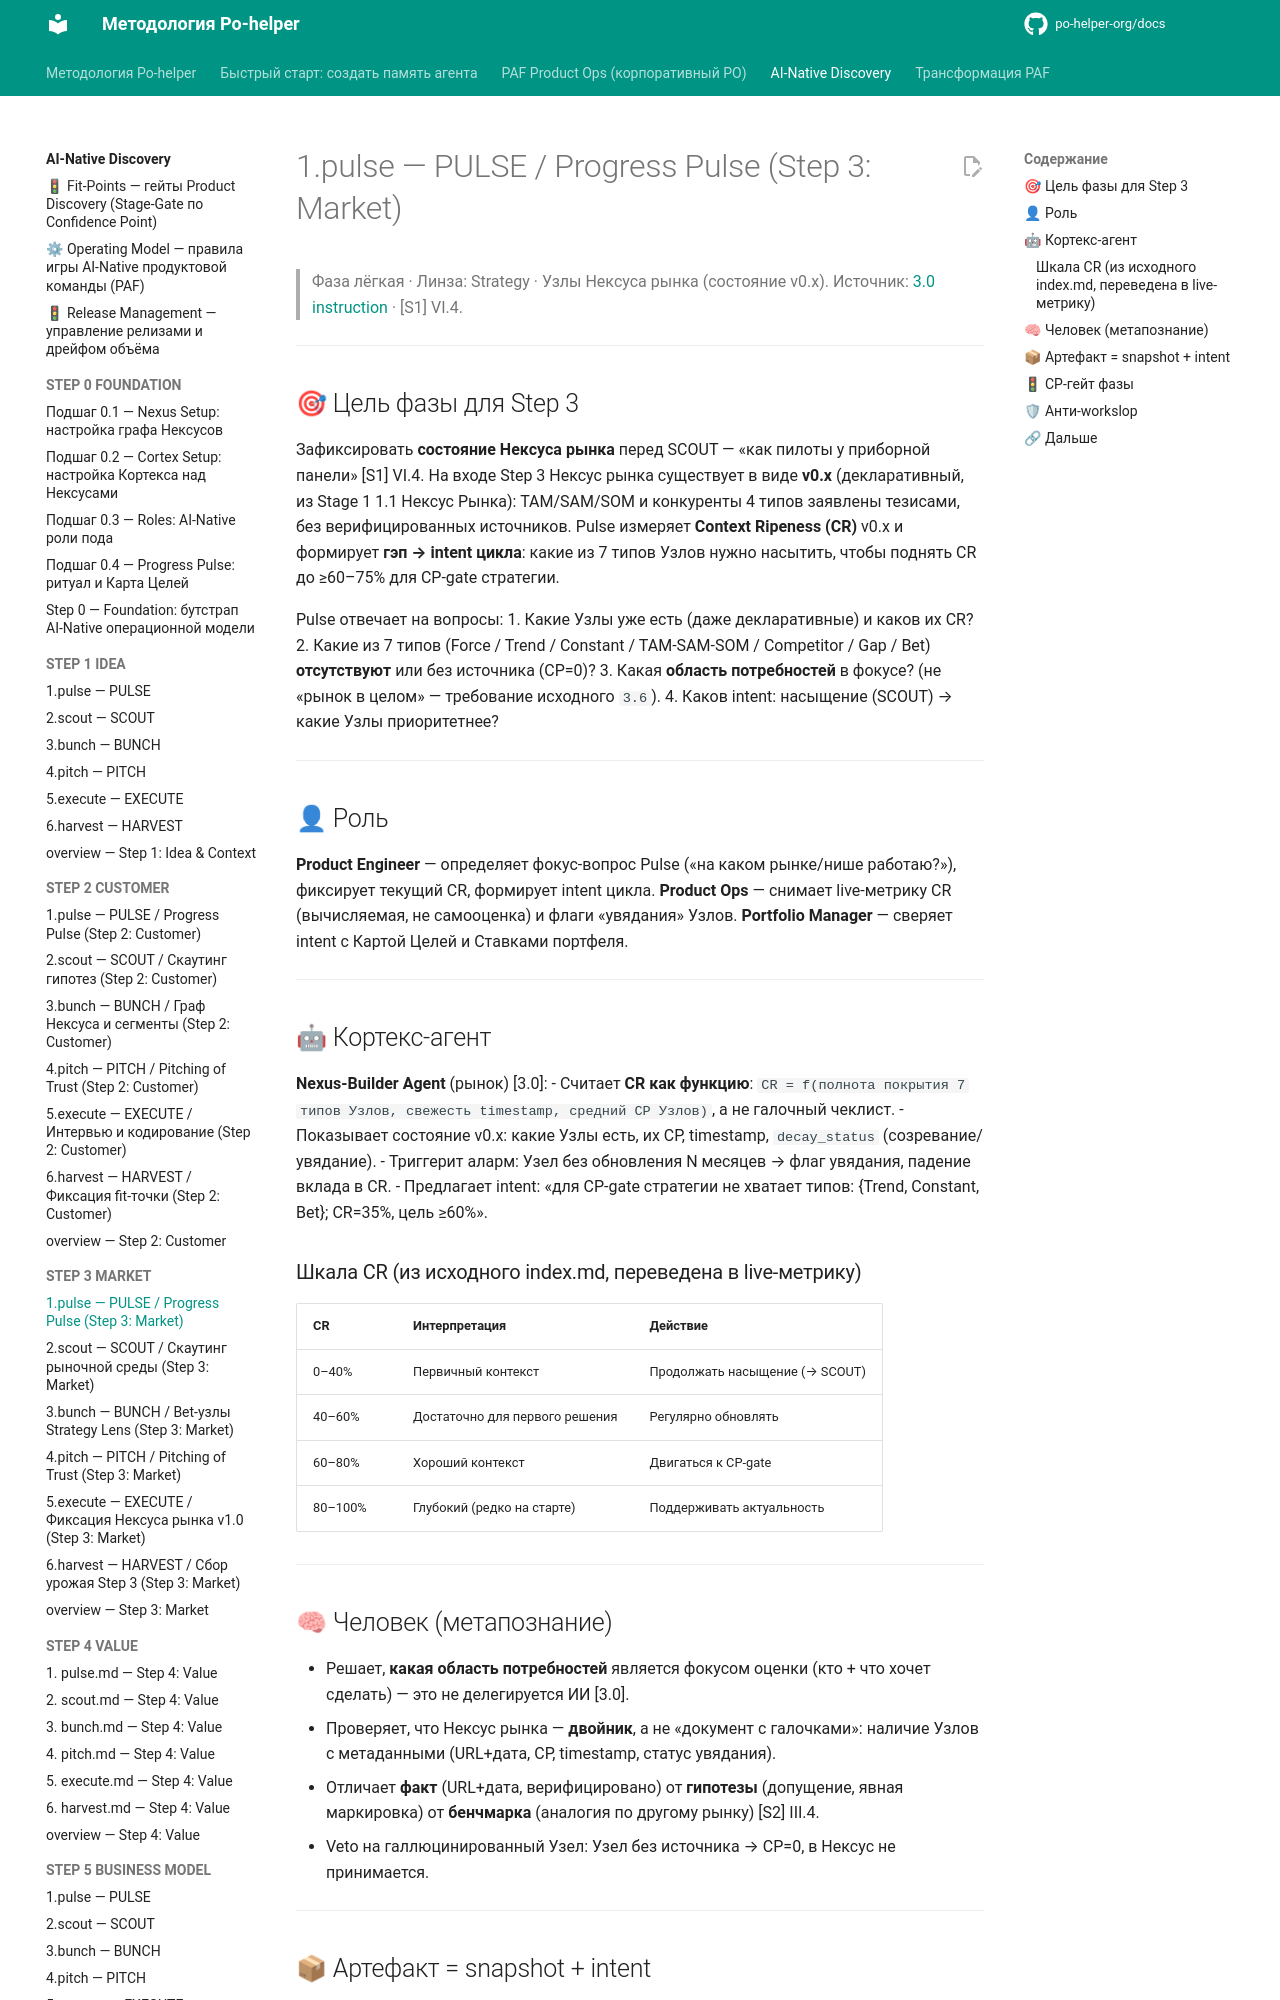

repository: po-helper-org/docs · page: ai-processes/STEP-3-MARKET/1.pulse/index.html · generator: mkdocs

---
nexus: market
node_id: aip-3-pulse
node_type: sprint-phase
paf_step: 3
sprint_phase: pulse
kind: normative
owner: Portfolio Manager
confidence: 1.0
sources: ["[S1]", "[S2]", "[S3]", "[S4]", "RB-STEP-3"]
updated: 2026-06-20
ttl_days: 365
ripeness: fresh
tags: []
---

# 1.pulse — PULSE / Progress Pulse (Step 3: Market)

> Фаза лёгкая · Линза: Strategy · Узлы Нексуса рынка (состояние v0.x).
> Источник: [3.0 instruction](../../ai-transformation/RB-STEP-3-MARKET-RESEARCH/3.0-instruction.md) · [S1] VI.4.

---

## 🎯 Цель фазы для Step 3

Зафиксировать **состояние Нексуса рынка** перед SCOUT — «как пилоты у приборной панели» [S1] VI.4. На входе Step 3 Нексус рынка существует в виде **v0.x** (декларативный, из Stage 1 1.1 Нексус Рынка): TAM/SAM/SOM и конкуренты 4 типов заявлены тезисами, без верифицированных источников. Pulse измеряет **Context Ripeness (CR)** v0.x и формирует **гэп → intent цикла**: какие из 7 типов Узлов нужно насытить, чтобы поднять CR до ≥60–75% для CP-gate стратегии.

Pulse отвечает на вопросы:
1. Какие Узлы уже есть (даже декларативные) и каков их CR?
2. Какие из 7 типов (Force / Trend / Constant / TAM-SAM-SOM / Competitor / Gap / Bet) **отсутствуют** или без источника (CP=0)?
3. Какая **область потребностей** в фокусе? (не «рынок в целом» — требование исходного `3.6`).
4. Каков intent: насыщение (SCOUT) → какие Узлы приоритетнее?

---

## 👤 Роль

**Product Engineer** — определяет фокус-вопрос Pulse («на каком рынке/нише работаю?»), фиксирует текущий CR, формирует intent цикла. **Product Ops** — снимает live-метрику CR (вычисляемая, не самооценка) и флаги «увядания» Узлов. **Portfolio Manager** — сверяет intent с Картой Целей и Ставками портфеля.

---

## 🤖 Кортекс-агент

**Nexus-Builder Agent** (рынок) [3.0]:
- Считает **CR как функцию**: `CR = f(полнота покрытия 7 типов Узлов, свежесть timestamp, средний CP Узлов)`, а не галочный чеклист.
- Показывает состояние v0.x: какие Узлы есть, их CP, timestamp, `decay_status` (созревание/увядание).
- Триггерит аларм: Узел без обновления N месяцев → флаг увядания, падение вклада в CR.
- Предлагает intent: «для CP-gate стратегии не хватает типов: {Trend, Constant, Bet}; CR=35%, цель ≥60%».

### Шкала CR (из исходного index.md, переведена в live-метрику)
| CR | Интерпретация | Действие |
|---|---|---|
| 0–40% | Первичный контекст | Продолжать насыщение (→ SCOUT) |
| 40–60% | Достаточно для первого решения | Регулярно обновлять |
| 60–80% | Хороший контекст | Двигаться к CP-gate |
| 80–100% | Глубокий (редко на старте) | Поддерживать актуальность |

---
